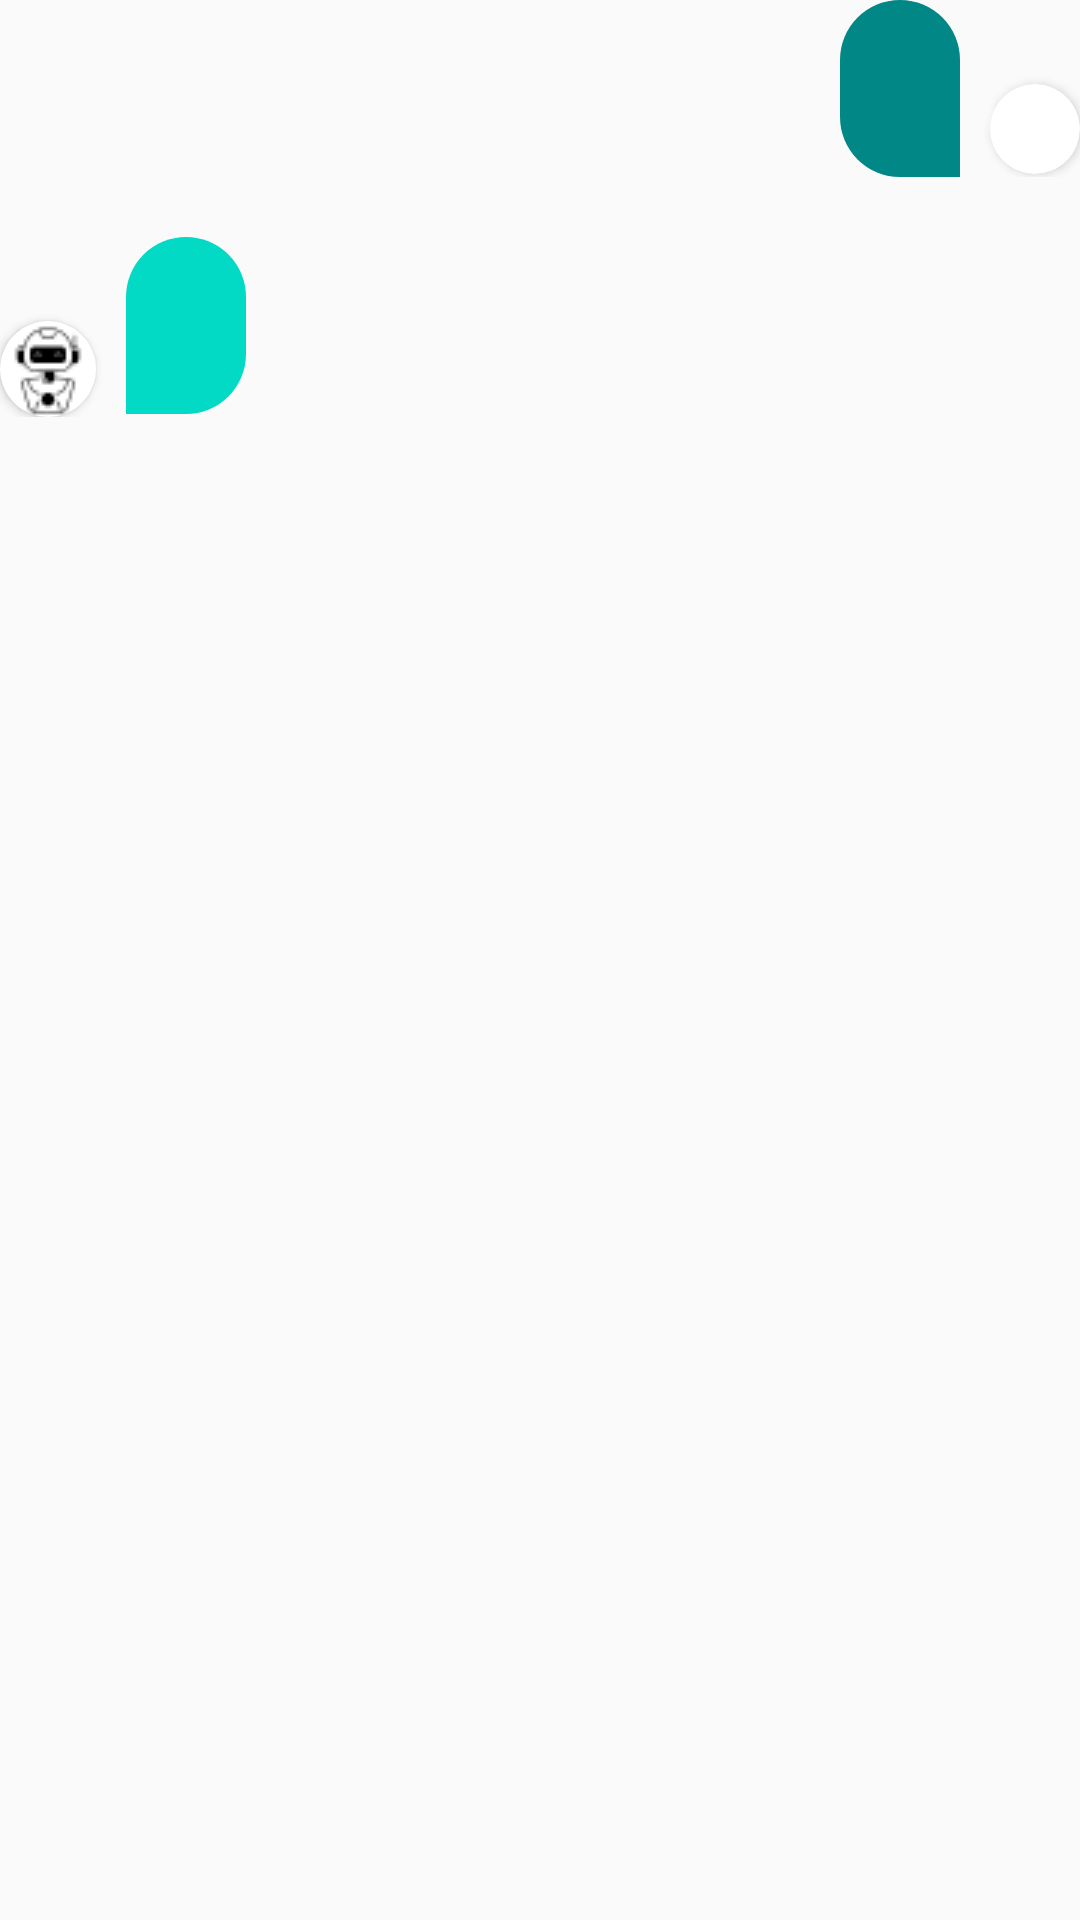

Android layout source for this screen:
<!-- AndroidManifest.xml: application theme Theme.GAP -->
<!-- res/layout/layout_send_recieve.xml -->
<?xml version="1.0" encoding="utf-8"?>
<LinearLayout xmlns:android="http://schemas.android.com/apk/res/android"
    xmlns:tools="http://schemas.android.com/tools"
    android:layout_width="match_parent"
    android:layout_height="wrap_content"
    xmlns:app="http://schemas.android.com/apk/res-auto"
    android:orientation="vertical"
    android:layout_margin="10dp">
    <RelativeLayout
        android:layout_width="match_parent"
        android:layout_height="wrap_content"
        android:orientation="horizontal"
        android:weightSum="2"
        android:layout_gravity="right"
        android:id="@+id/layout_send"
        android:gravity="right"
        >

        <TextView
            android:id="@+id/txtsend"
            android:layout_width="wrap_content"
            android:layout_height="wrap_content"
            android:layout_gravity="right"
            android:layout_weight="1.9"
            android:background="@drawable/bg_for_send"
            android:fontFamily="@font/hindkochi"
            android:gravity="right"
            android:maxWidth="200dp"
            android:minWidth="20dp"
            android:minHeight="40dp"
            android:padding="20dp" />

        <androidx.cardview.widget.CardView
            android:layout_width="30dp"
            android:layout_height="30dp"
            android:layout_weight=".1"
            app:cardCornerRadius="20dp"
            android:layout_marginTop="28dp"
            android:layout_toRightOf="@id/txtsend"
            android:layout_marginLeft="10dp"
            android:id="@+id/icnu">

            <ImageView
                android:layout_width="wrap_content"
                android:layout_height="wrap_content"
                android:layout_gravity="center"
                android:src="@drawable/user"
                android:id="@+id/sendImg"/>
        </androidx.cardview.widget.CardView>

    </RelativeLayout>
    <RelativeLayout
        android:layout_width="match_parent"
        android:layout_height="wrap_content"
        android:orientation="horizontal"
        android:weightSum="2"
        android:layout_gravity="right"
        android:id="@+id/layout_recv"
        android:layout_marginTop="20dp">
        <androidx.cardview.widget.CardView
            android:layout_width="wrap_content"
            android:layout_height="wrap_content"
            app:cardCornerRadius="20dp"
            android:layout_weight=".1"
            android:layout_gravity="bottom"
            android:layout_marginTop="28dp"
            android:id="@+id/icnb"
            android:layout_marginRight="10dp">
            <ImageView
                android:layout_width="wrap_content"
                android:layout_height="wrap_content"
                android:src="@drawable/bot"
                android:layout_gravity="center"/>
        </androidx.cardview.widget.CardView>

        <TextView
            android:id="@+id/txtrecieve"
            android:layout_width="wrap_content"
            android:layout_height="wrap_content"
            android:layout_gravity="left"
            android:layout_weight="1.9"
            android:layout_toRightOf="@id/icnb"
            android:background="@drawable/bg_for_recieve"
            android:fontFamily="@font/hindkochi"
            android:gravity="left"
            android:maxWidth="330dp"
            android:minWidth="20dp"
            android:minHeight="40dp"
            android:padding="20dp" />

    </RelativeLayout>
</LinearLayout>
<!-- resources referenced by this layout -->
<resources>
  <!-- drawable bg_for_recieve (drawable) -->
  <?xml version="1.0" encoding="utf-8"?>
  <shape xmlns:android="http://schemas.android.com/apk/res/android"
      android:shape="rectangle">
      <solid android:color="@color/teal_200"/>
      <corners android:topLeftRadius="30dp"
          android:topRightRadius="30dp"
          android:bottomRightRadius="30dp"
          />
  
  </shape>
  <!-- drawable bg_for_send (drawable) -->
  <?xml version="1.0" encoding="utf-8"?>
  <shape xmlns:android="http://schemas.android.com/apk/res/android"
      android:shape="rectangle">
      <solid android:color="@color/teal_700"/>
      <corners android:topLeftRadius="30dp"
          android:topRightRadius="30dp"
          android:bottomLeftRadius="30dp"
          />
  
  </shape>
  <!-- drawable bot: png bitmap (drawable, 869 bytes) -->
  <style name="Theme.GAP" parent="Theme.AppCompat.Light.NoActionBar">
          
          <item name="colorPrimary">@color/teal_700</item>
          <item name="colorPrimaryVariant">@color/teal_700</item>
          <item name="colorOnPrimary">@color/white</item>
          
          <item name="colorSecondary">@color/teal_200</item>
          <item name="colorSecondaryVariant">@color/teal_700</item>
          <item name="colorOnSecondary">@color/black</item>
          
          <item name="android:statusBarColor">@color/black</item>
          
      </style>
  <color name="teal_200">#FF03DAC5</color>
  <color name="teal_700">#FF018786</color>
  <color name="white">#FFFFFFFF</color>
  <color name="black">#FF000000</color>
</resources>
